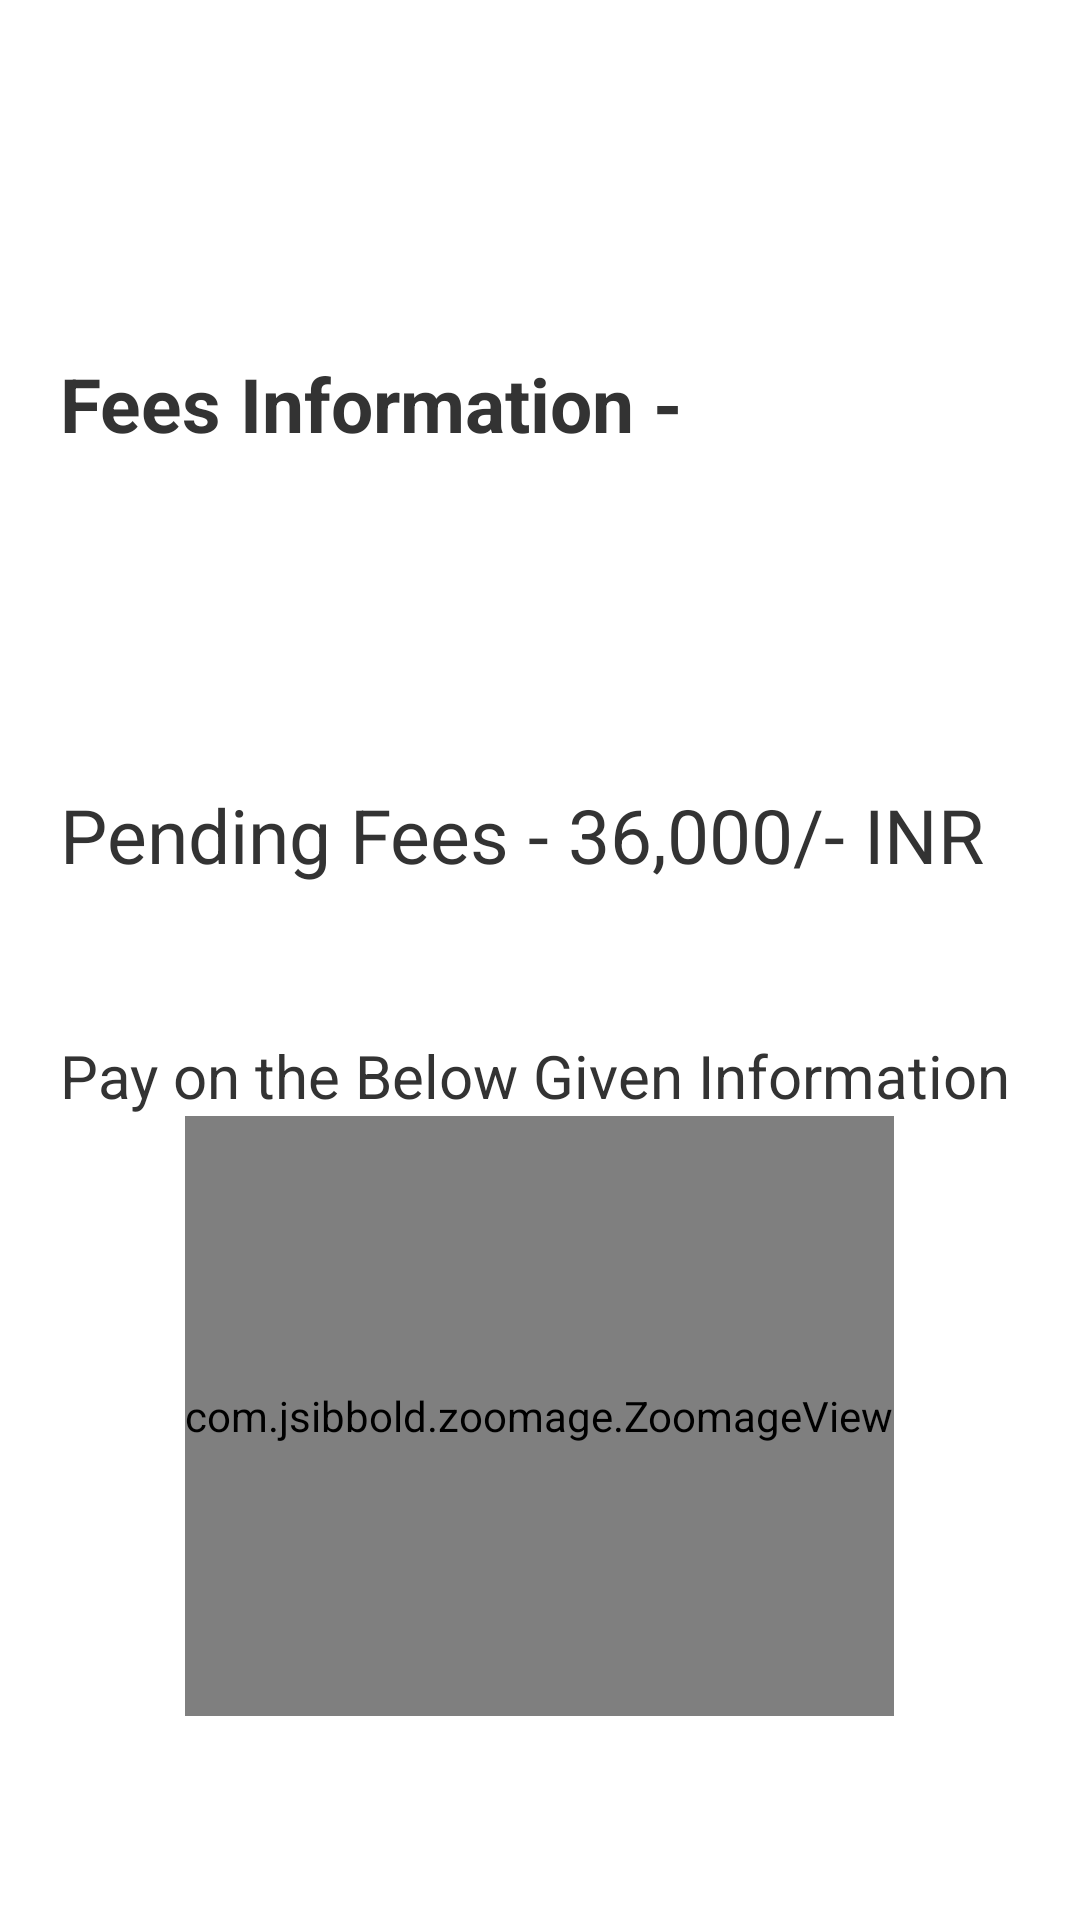

Here is an Android app screen rendered from its layout file. Give the layout XML and the strings, colors and styles it references.
<!-- AndroidManifest.xml: application theme Theme.CUHUB -->
<!-- res/layout/activity_fees.xml -->
<?xml version="1.0" encoding="utf-8"?>
<LinearLayout xmlns:android="http://schemas.android.com/apk/res/android"
    xmlns:app="http://schemas.android.com/apk/res-auto"
    xmlns:tools="http://schemas.android.com/tools"
    android:layout_width="match_parent"
    android:layout_height="match_parent"
    android:orientation="vertical"
    android:background="#ffffff"
    android:gravity="center"
    tools:context=".FeesActivity">

    <TextView
        android:layout_width="wrap_content"
        android:layout_height="wrap_content"
        android:layout_gravity="left"
        android:layout_marginTop="50dp"
        android:layout_marginStart="20dp"
        android:layout_marginBottom="60dp"
        android:text="Fees Information -"
        android:textStyle="bold"
        android:textColor="#333333"
        android:textSize="25sp" />

    <TextView
        android:layout_width="wrap_content"
        android:layout_height="wrap_content"
        android:layout_gravity="left"
        android:layout_marginTop="50dp"
        android:layout_marginStart="20dp"
        android:text="Pending Fees - 36,000/- INR"
        android:textColor="#333333"
        android:textSize="25sp" />

    <TextView
        android:layout_width="wrap_content"
        android:layout_height="wrap_content"
        android:layout_gravity="left"
        android:layout_marginTop="50dp"
        android:layout_marginStart="20dp"
        android:text="Pay on the Below Given Information"
        android:textColor="#333333"
        android:textSize="20sp" />

    <com.jsibbold.zoomage.ZoomageView
        android:id="@+id/myZoomageView"
        android:layout_width="wrap_content"
        android:layout_height="200dp"
        android:src="@drawable/fees"
        app:zoomage_restrictBounds="false"
        app:zoomage_animateOnReset="true"
        app:zoomage_autoResetMode="UNDER"
        app:zoomage_autoCenter="true"
        app:zoomage_zoomable="true"
        app:zoomage_translatable="true"
        app:zoomage_minScale="0.6"
        app:zoomage_maxScale="8"
        />

</LinearLayout>
<!-- resources referenced by this layout -->
<resources>
  <!-- drawable fees: png bitmap (drawable-v24, 62388 bytes) -->
  <style name="Theme.CUHUB" parent="Theme.MaterialComponents.DayNight.NoActionBar">
          
          <item name="colorPrimary">@color/purple_500</item>
          <item name="colorPrimaryVariant">@color/purple_700</item>
          <item name="colorOnPrimary">@color/white</item>
          
          <item name="colorSecondary">@color/teal_200</item>
          <item name="colorSecondaryVariant">@color/teal_700</item>
          <item name="colorOnSecondary">@color/black</item>
          
          <item name="android:statusBarColor" tools:targetApi="l">?attr/colorPrimaryVariant</item>
          
      </style>
  <color name="purple_500">#B33A98B9</color>
  <color name="purple_700">#3A98B9</color>
  <color name="white">#FFFFFFFF</color>
  <color name="teal_200">#FF03DAC5</color>
  <color name="teal_700">#FF018786</color>
  <color name="black">#FF000000</color>
</resources>
